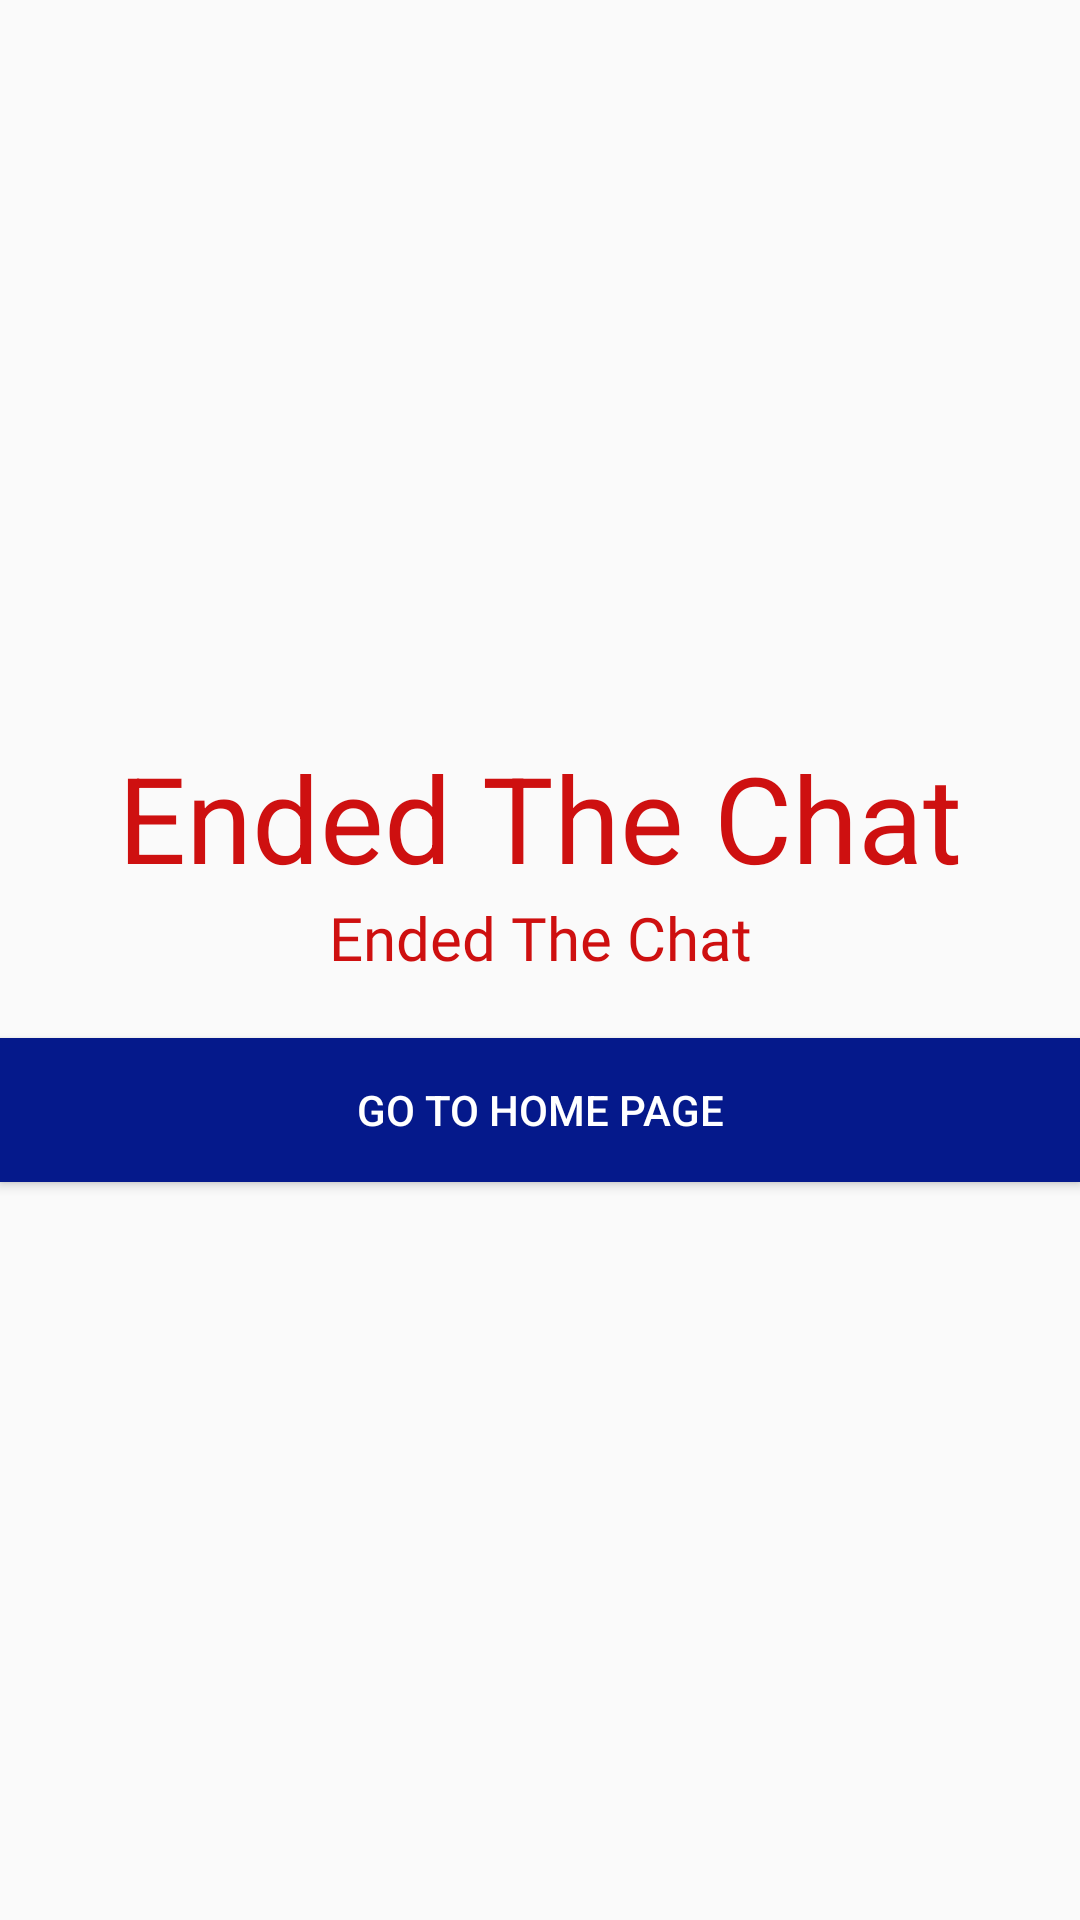

Here is an Android app screen rendered from its layout file. Give the layout XML and the strings, colors and styles it references.
<!-- AndroidManifest.xml: application theme AppTheme -->
<!-- res/layout/activity_show_msg.xml -->
<?xml version="1.0" encoding="utf-8"?>
<LinearLayout xmlns:android="http://schemas.android.com/apk/res/android"
    xmlns:app="http://schemas.android.com/apk/res-auto"
    xmlns:tools="http://schemas.android.com/tools"
    android:layout_width="match_parent"
    android:layout_height="match_parent"
    android:orientation="vertical"
    android:gravity="center"
    android:layout_gravity="center"
    tools:context="com.uma.astropandith.Activitys.ShowMsgActivity">


    <TextView
        android:layout_width="match_parent"
        android:layout_height="wrap_content"
        android:gravity="center"
        android:textSize="40sp"
        android:textColor="@color/primary"
        android:text="Ended The Chat"/>


    <TextView
        android:id="@+id/msg"
        android:layout_width="match_parent"
        android:layout_height="wrap_content"
        android:gravity="center"
        android:textSize="20sp"
        android:fontFamily="@font/lato_bold"
        android:textColor="@color/primary"
        android:text="Ended The Chat"/>

    <Button
        android:layout_width="match_parent"
        android:layout_height="wrap_content"
        android:onClick="goToHome"
        android:layout_marginTop="20dp"
        android:textColor="@color/white"
        android:background="@drawable/button_press"
        android:text="Go to home page"/>


</LinearLayout>
<!-- resources referenced by this layout -->
<resources>
  <color name="primary">#CE1010</color>
  <color name="white">#FFFFFF</color>
  <!-- drawable button_press (drawable) -->
  <?xml version="1.0" encoding="utf-8"?>
  <selector xmlns:android="http://schemas.android.com/apk/res/android">
      <item android:state_pressed="true" android:drawable="@color/green"/>
      <item android:state_focused="true" android:drawable="@color/colorPrimaryDark"/>
      <item android:drawable="@color/colorPrimaryDark"/>
  </selector>
  <style name="AppTheme" parent="Theme.AppCompat.Light.DarkActionBar">
          
          <item name="colorPrimary">@color/colorPrimary</item>
          <item name="colorPrimaryDark">@color/colorPrimaryDark</item>
          <item name="colorAccent">@color/colorAccent</item>
      </style>
  <color name="green">#00B95E</color>
  <color name="colorPrimaryDark">#05198B</color>
  <color name="colorPrimary">#05198B</color>
  <color name="colorAccent">#FF5722</color>
</resources>
